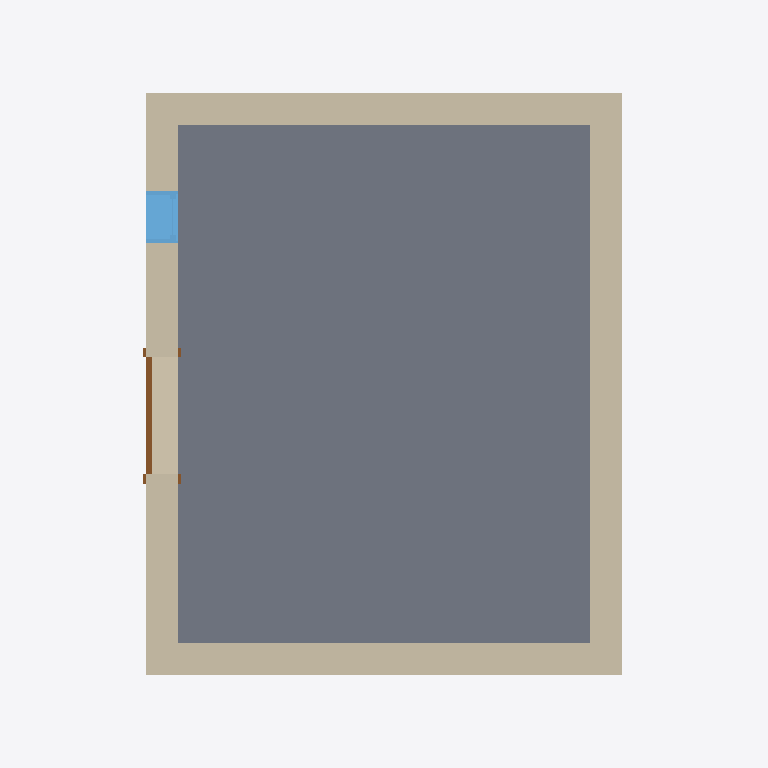
Plan cut of the same IFC building model at storey 'Poziom 1' (level 0.00 m, cut at 1.40 m), seen from above with north up, elements coloured by IFC class: 4 walls (beige), 1 slab (grey), 1 window (light blue), 1 door (brown). Cut surfaces are drawn darker.
Extent 4.7 m × 5.5 m × 5.3 m (x, y, z). Storeys (2): Poziom 1 at 0.00 m; Poziom 2 at 4.00 m. Elements (8): 4 IfcWall, 1 IfcDoor, 1 IfcRoof, 1 IfcSlab, 1 IfcWindow.

HEADER;
FILE_DESCRIPTION(('ViewDefinition [ReferenceView_V1.1]'),'2;1');
FILE_NAME('Numer projektu','2026-08-13T01:21:21',(''),(''),'The EXPRESS Data Manager Version 5.02.0100.07 : ','20200210_1400(x64) - Exporter 20.2.12.1 - Zastęp','');
FILE_SCHEMA(('IFC4'));
ENDSEC;
DATA;
#108=IFCPROJECT('1nr5fH3dz57AU$h1Tas$m4',#42,'Numer projektu',$,$,'Nazwa projektu','Stan projektu',(#99),#94);
#2296=IFCSITE('1nr5fH3dz57AU$h1Tas$m6',#42,'Default',$,$,#2293,$,$,.ELEMENT.,(52,14,59,999999),(20,59,59,999999),0.0,$,$);
#123=IFCBUILDING('1nr5fH3dz57AU$h1Tas$m5',#42,'',$,$,#33,$,'',.ELEMENT.,$,$,$);
#136=IFCBUILDINGSTOREY('1nr5fH3dz57AU$h1UR933x',#42,'Poziom 1',$,'Poziom:8 mm - początek',#134,$,'Poziom 1',.ELEMENT.,0.0);
#142=IFCBUILDINGSTOREY('1nr5fH3dz57AU$h1UR93tT',#42,'Poziom 2',$,'Poziom:8 mm - początek',#141,$,'Poziom 2',.ELEMENT.,4000.0);
#773=IFCSLAB('05dZ_NvwDF$9jRCVZPzglb',#42,'Strop:Strop monolityczny piętra:240648',$,'Strop:Strop monolityczny piętra',#742,#769,'240648',.FLOOR.);
#2082=IFCWALL('1euAn3gf596fKrc4Ktm3bP',#42,'Ściana podstawowa:Ogólne - 250 mm:241692',$,'Ściana podstawowa:Ogólne - 250 mm',#1969,#2078,'241692',.NOTDEFINED.);
#526=IFCWALL('05dZ_NvwDF$9jRCVZPzc4f',#42,'Ściana podstawowa:Ogólne - 250 mm:222916',$,'Ściana podstawowa:Ogólne - 250 mm',#342,#522,'222916',.NOTDEFINED.);
#1908=IFCWALL('1euAn3gf596fKrc4Ktm2R$',#42,'Ściana podstawowa:Ogólne - 250 mm:241594',$,'Ściana podstawowa:Ogólne - 250 mm',#1795,#1904,'241594',.NOTDEFINED.);
#2234=IFCWALL('1euAn3gf596fKrc4Ktm3ag',#42,'Ściana podstawowa:Ogólne - 250 mm:241775',$,'Ściana podstawowa:Ogólne - 250 mm',#2143,#2230,'241775',.NOTDEFINED.);
#1456=IFCWINDOW('05dZ_NvwDF$9jRCVZPzgkY',#42,'M_Stałe:0406 x 0610mm:240719',$,'M_Stałe:0406 x 0610mm',#2734,#1449,'240719',609.999999999999,406.0,.WINDOW.,.NOTDEFINED.,$);
#1670=IFCDOOR('05dZ_NvwDF$9jRCVZPzgk7',#42,'M_Jednoskrzydłowe płytowe:0915 x 2134mm:240746',$,'M_Jednoskrzydłowe płytowe:0915 x 2134mm',#2702,#1663,'240746',2134.0,915.0,.DOOR.,.SINGLE_SWING_RIGHT.,$);
ENDSEC;
